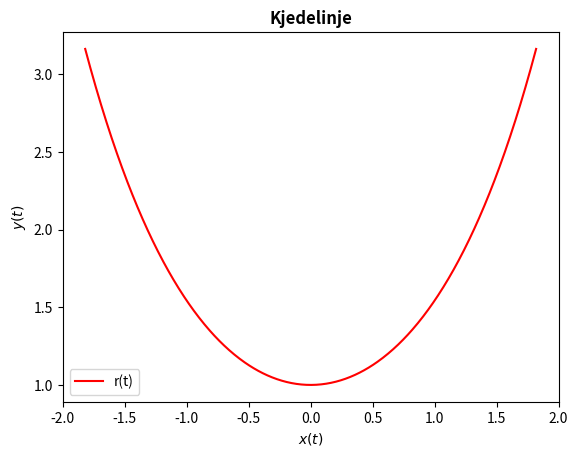

Write Python code to recreate this figure.
import numpy as np
import matplotlib.pyplot as plt

a = 1
b = 3

def x(t):   # x-komponent i r
    return a*np.arcsinh(t/a)

def y(t):   # y-komponent i r
    return np.sqrt(t**2 + a**2)

t = np.linspace(-b, b, 600) # Intervall fra -b, b

plt.plot(x(t), y(t), 'r',label='r(t)')
plt.xlabel(r'$x(t)$')
plt.ylabel(r'$y(t)$')
plt.legend()
plt.title('Kjedelinje', fontweight='bold')
# plt.savefig('kjedelinje.png')
plt.show()
